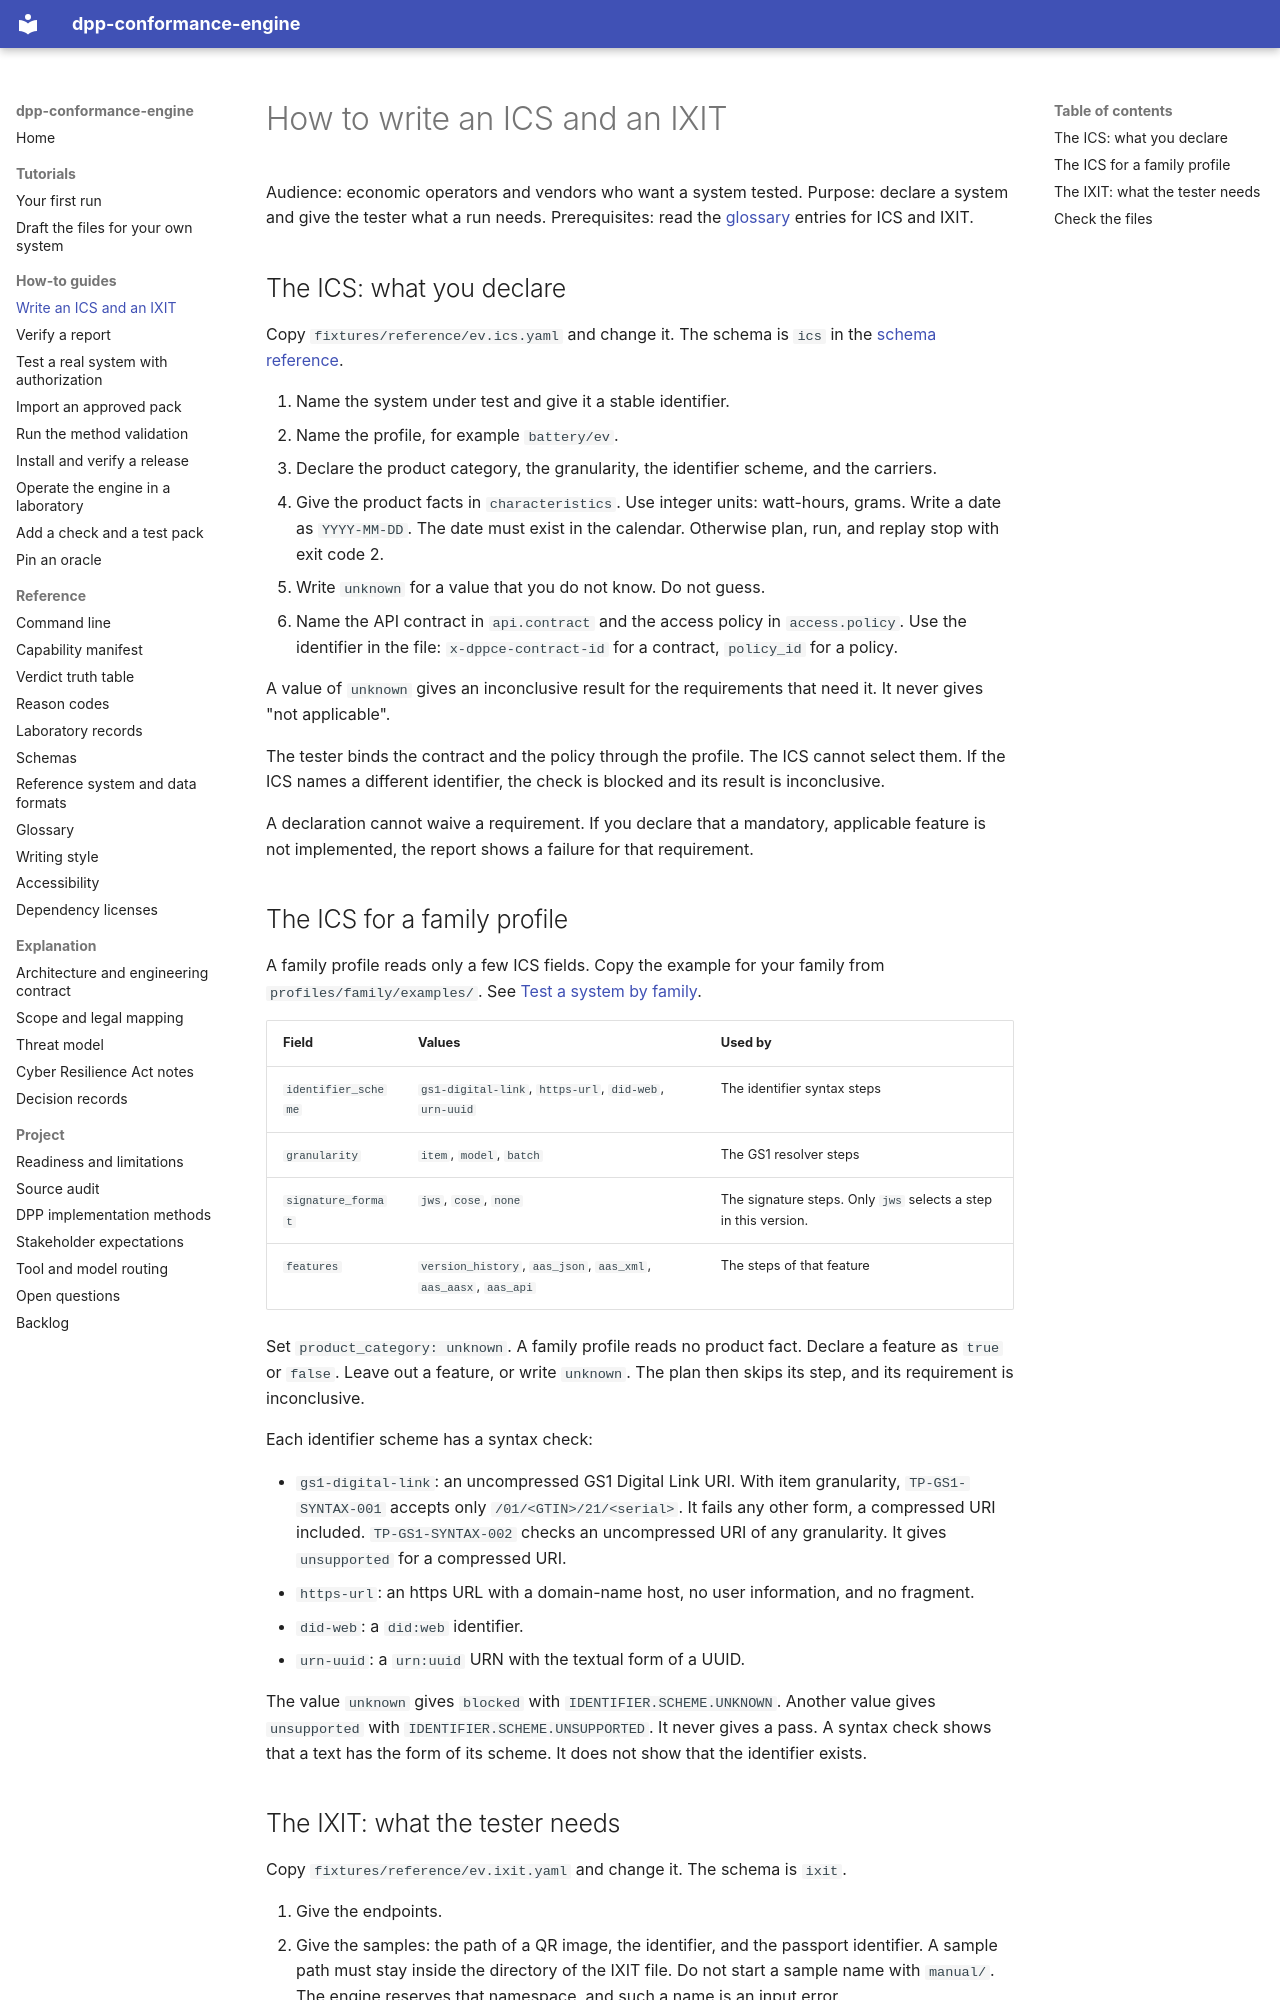

repository: hadijannat/dpp-conformance-engine · page: how-to/write-an-ics-and-an-ixit/index.html · generator: mkdocs

# How to write an ICS and an IXIT

Audience: economic operators and vendors who want a system tested.
Purpose: declare a system and give the tester what a run needs.
Prerequisites: read the [glossary](../reference/glossary.md) entries for ICS and IXIT.

## The ICS: what you declare

Copy `fixtures/reference/ev.ics.yaml` and change it. The schema is `ics` in the
[schema reference](../reference/schemas.md).

1. Name the system under test and give it a stable identifier.
2. Name the profile, for example `battery/ev`.
3. Declare the product category, the granularity, the identifier scheme, and the carriers.
4. Give the product facts in `characteristics`. Use integer units: watt-hours, grams.
   Write a date as `YYYY-MM-DD`.
   The date must exist in the calendar. Otherwise plan, run, and replay stop with exit code 2.
5. Write `unknown` for a value that you do not know. Do not guess.
6. Name the API contract in `api.contract` and the access policy in `access.policy`.
   Use the identifier in the file: `x-dppce-contract-id` for a contract, `policy_id` for a policy.

A value of `unknown` gives an inconclusive result for the requirements that need it.
It never gives "not applicable".

The tester binds the contract and the policy through the profile. The ICS cannot select them.
If the ICS names a different identifier, the check is blocked and its result is inconclusive.

A declaration cannot waive a requirement. If you declare that a mandatory, applicable feature
is not implemented, the report shows a failure for that requirement.

## The ICS for a family profile

A family profile reads only a few ICS fields. Copy the example for your family from
`profiles/family/examples/`. See [Test a system by family](test-a-real-system.md#test-a-system-by-family).

| Field | Values | Used by |
| --- | --- | --- |
| `identifier_scheme` | `gs1-digital-link`, `https-url`, `did-web`, `urn-uuid` | The identifier syntax steps |
| `granularity` | `item`, `model`, `batch` | The GS1 resolver steps |
| `signature_format` | `jws`, `cose`, `none` | The signature steps. Only `jws` selects a step in this version. |
| `features` | `version_history`, `aas_json`, `aas_xml`, `aas_aasx`, `aas_api` | The steps of that feature |

Set `product_category: unknown`. A family profile reads no product fact.
Declare a feature as `true` or `false`. Leave out a feature, or write `unknown`. The plan then skips its step, and its requirement is inconclusive.

Each identifier scheme has a syntax check:

- `gs1-digital-link`: an uncompressed GS1 Digital Link URI.
  With item granularity, `TP-GS1-SYNTAX-001` accepts only `/01/<GTIN>/21/<serial>`.
  It fails any other form, a compressed URI included.
  `TP-GS1-SYNTAX-002` checks an uncompressed URI of any granularity. It gives `unsupported` for a compressed URI.
- `https-url`: an https URL with a domain-name host, no user information, and no fragment.
- `did-web`: a `did:web` identifier.
- `urn-uuid`: a `urn:uuid` URN with the textual form of a UUID.

The value `unknown` gives `blocked` with `IDENTIFIER.SCHEME.UNKNOWN`.
Another value gives `unsupported` with `IDENTIFIER.SCHEME.UNSUPPORTED`. It never gives a pass.
A syntax check shows that a text has the form of its scheme. It does not show that the identifier exists.
